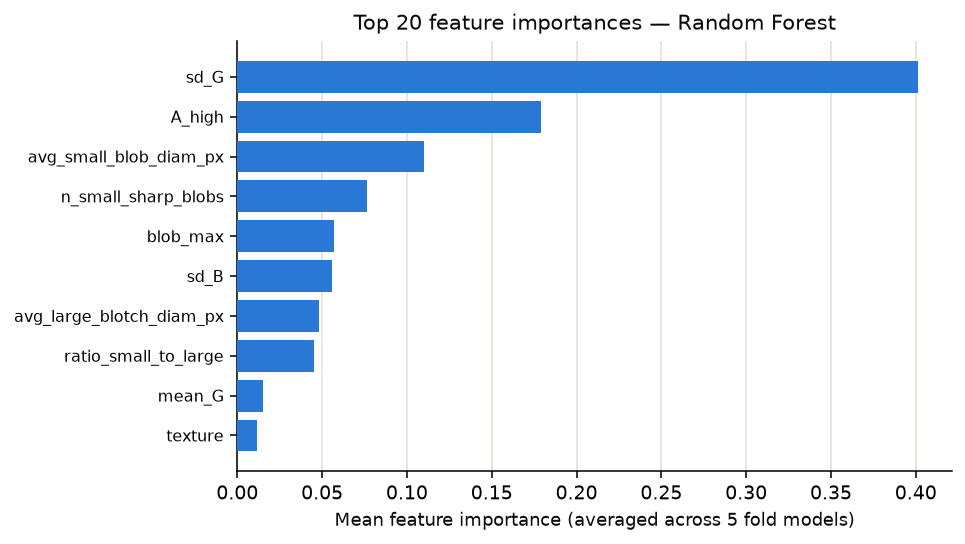

Values plotted in this chart, from the file beside it:
feature, mean_importance
sd_G, 0.4012
A_high, 0.1793
avg_small_blob_diam_px, 0.1102
n_small_sharp_blobs, 0.07642
blob_max, 0.057
sd_B, 0.05598
avg_large_blotch_diam_px, 0.04804
ratio_small_to_large, 0.04528
mean_G, 0.01506
texture, 0.01153
